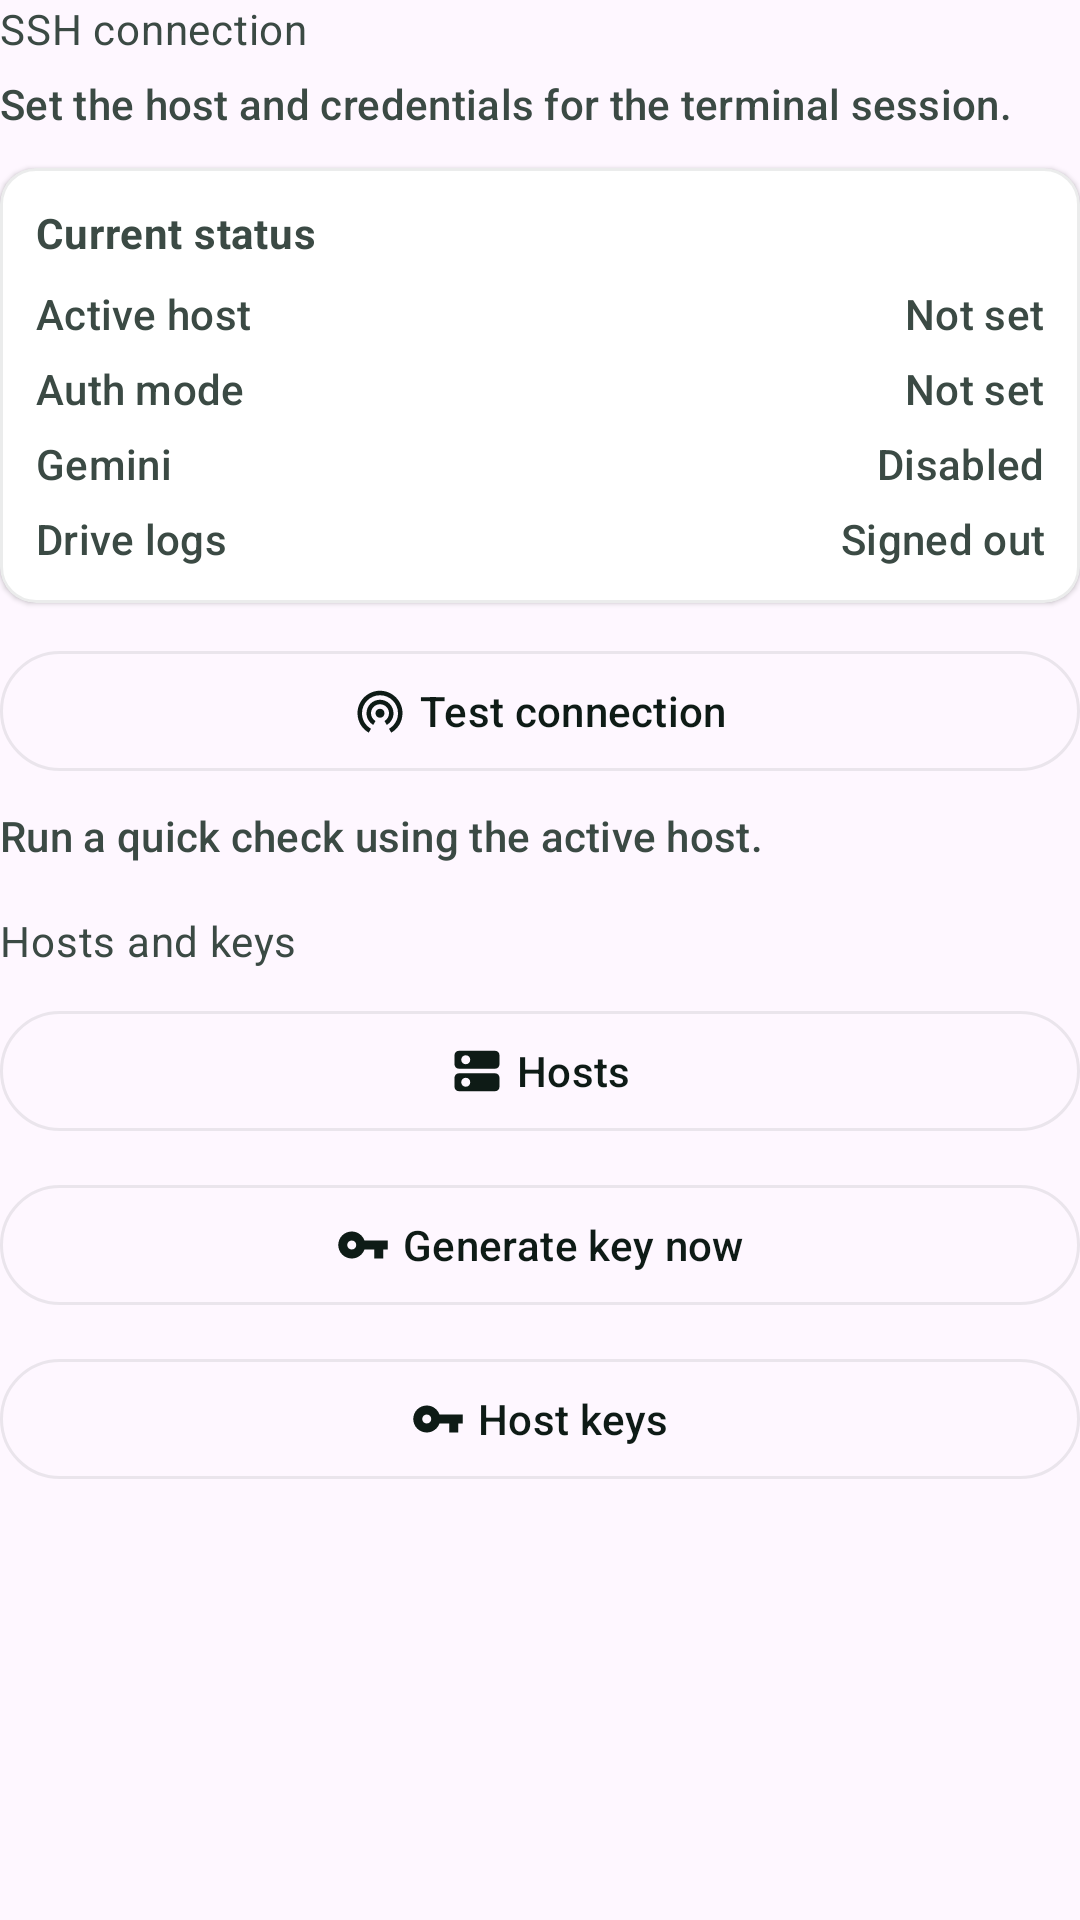

Layout XML and referenced resources for this Android screen:
<!-- AndroidManifest.xml: application theme Theme.Sushi -->
<!-- res/layout/page_settings_ssh.xml -->
<?xml version="1.0" encoding="utf-8"?>
<ScrollView xmlns:android="http://schemas.android.com/apk/res/android"
    xmlns:app="http://schemas.android.com/apk/res-auto"
    android:layout_width="match_parent"
    android:layout_height="match_parent"
    android:fillViewport="true">

    <LinearLayout
        android:layout_width="match_parent"
        android:layout_height="wrap_content"
        android:orientation="vertical"
        android:paddingBottom="16dp">

        <TextView
            android:id="@+id/ssh_section_title"
            style="@style/TextAppearance.Sushi.Body"
            android:layout_width="match_parent"
            android:layout_height="wrap_content"
            android:text="@string/ssh_section_title" />

        <TextView
            android:id="@+id/ssh_section_subtitle"
            style="@style/TextAppearance.Sushi.Caption"
            android:layout_width="match_parent"
            android:layout_height="wrap_content"
            android:layout_marginTop="6dp"
            android:text="@string/ssh_section_subtitle" />

        <com.google.android.material.card.MaterialCardView
            android:id="@+id/settings_summary_card"
            android:layout_width="match_parent"
            android:layout_height="wrap_content"
            android:layout_marginTop="12dp"
            app:cardBackgroundColor="@color/sushi_white"
            app:cardElevation="1dp"
            app:strokeColor="@color/sushi_card_stroke"
            app:strokeWidth="1dp">

            <LinearLayout
                android:layout_width="match_parent"
                android:layout_height="wrap_content"
                android:orientation="vertical"
                android:padding="12dp">

                <TextView
                    android:id="@+id/settings_summary_title"
                    style="@style/TextAppearance.Sushi.Body"
                    android:layout_width="match_parent"
                    android:layout_height="wrap_content"
                    android:text="@string/settings_summary_title"
                    android:textStyle="bold" />

                <LinearLayout
                    android:layout_width="match_parent"
                    android:layout_height="wrap_content"
                    android:layout_marginTop="8dp"
                    android:orientation="horizontal">

                    <TextView
                        android:id="@+id/summary_host_label"
                        style="@style/TextAppearance.Sushi.Caption"
                        android:layout_width="0dp"
                        android:layout_height="wrap_content"
                        android:layout_weight="1"
                        android:text="@string/settings_summary_host_label" />

                    <TextView
                        android:id="@+id/summary_host_value"
                        style="@style/TextAppearance.Sushi.Caption"
                        android:layout_width="0dp"
                        android:layout_height="wrap_content"
                        android:layout_weight="1"
                        android:gravity="end"
                        android:text="@string/settings_summary_host_none" />
                </LinearLayout>

                <LinearLayout
                    android:layout_width="match_parent"
                    android:layout_height="wrap_content"
                    android:layout_marginTop="6dp"
                    android:orientation="horizontal">

                    <TextView
                        android:id="@+id/summary_auth_label"
                        style="@style/TextAppearance.Sushi.Caption"
                        android:layout_width="0dp"
                        android:layout_height="wrap_content"
                        android:layout_weight="1"
                        android:text="@string/settings_summary_auth_label" />

                    <TextView
                        android:id="@+id/summary_auth_value"
                        style="@style/TextAppearance.Sushi.Caption"
                        android:layout_width="0dp"
                        android:layout_height="wrap_content"
                        android:layout_weight="1"
                        android:gravity="end"
                        android:text="@string/settings_summary_auth_none" />
                </LinearLayout>

                <LinearLayout
                    android:layout_width="match_parent"
                    android:layout_height="wrap_content"
                    android:layout_marginTop="6dp"
                    android:orientation="horizontal">

                    <TextView
                        android:id="@+id/summary_gemini_label"
                        style="@style/TextAppearance.Sushi.Caption"
                        android:layout_width="0dp"
                        android:layout_height="wrap_content"
                        android:layout_weight="1"
                        android:text="@string/settings_summary_gemini_label" />

                    <TextView
                        android:id="@+id/summary_gemini_value"
                        style="@style/TextAppearance.Sushi.Caption"
                        android:layout_width="0dp"
                        android:layout_height="wrap_content"
                        android:layout_weight="1"
                        android:gravity="end"
                        android:text="@string/settings_summary_gemini_disabled" />
                </LinearLayout>

                <LinearLayout
                    android:layout_width="match_parent"
                    android:layout_height="wrap_content"
                    android:layout_marginTop="6dp"
                    android:orientation="horizontal">

                    <TextView
                        android:id="@+id/summary_drive_label"
                        style="@style/TextAppearance.Sushi.Caption"
                        android:layout_width="0dp"
                        android:layout_height="wrap_content"
                        android:layout_weight="1"
                        android:text="@string/settings_summary_drive_label" />

                    <TextView
                        android:id="@+id/summary_drive_value"
                        style="@style/TextAppearance.Sushi.Caption"
                        android:layout_width="0dp"
                        android:layout_height="wrap_content"
                        android:layout_weight="1"
                        android:gravity="end"
                        android:text="@string/settings_summary_drive_signed_out" />
                </LinearLayout>
            </LinearLayout>
        </com.google.android.material.card.MaterialCardView>

        <com.google.android.material.button.MaterialButton
            android:id="@+id/test_connection_button"
            style="@style/Widget.Sushi.OutlinedButton"
            android:layout_width="match_parent"
            android:layout_height="wrap_content"
            android:layout_marginTop="12dp"
            android:text="@string/action_test_connection"
            app:icon="@drawable/ic_wifi_tethering"
            app:iconGravity="textStart" />

        <TextView
            android:id="@+id/test_connection_result_text"
            style="@style/TextAppearance.Sushi.Caption"
            android:layout_width="match_parent"
            android:layout_height="wrap_content"
            android:layout_marginTop="8dp"
            android:text="@string/test_connection_idle" />

        <com.google.android.material.button.MaterialButton
            android:id="@+id/copy_connection_diagnostics_button"
            style="@style/Widget.Sushi.OutlinedButton"
            android:layout_width="match_parent"
            android:layout_height="wrap_content"
            android:layout_marginTop="8dp"
            android:text="@string/action_copy_connection_diagnostics"
            android:visibility="gone"
            app:icon="@drawable/ic_content_copy"
            app:iconGravity="textStart" />

        <TextView
            android:id="@+id/hosts_keys_section_title"
            style="@style/TextAppearance.Sushi.Body"
            android:layout_width="match_parent"
            android:layout_height="wrap_content"
            android:layout_marginTop="16dp"
            android:text="@string/settings_hosts_keys_title" />

        <com.google.android.material.button.MaterialButton
            android:id="@+id/manage_hosts_button"
            style="@style/Widget.Sushi.OutlinedButton"
            android:layout_width="match_parent"
            android:layout_height="wrap_content"
            android:layout_marginTop="10dp"
            android:text="@string/action_hosts"
            app:icon="@drawable/ic_dns"
            app:iconGravity="textStart" />

        <com.google.android.material.button.MaterialButton
            android:id="@+id/quick_generate_key_button"
            style="@style/Widget.Sushi.OutlinedButton"
            android:layout_width="match_parent"
            android:layout_height="wrap_content"
            android:layout_marginTop="10dp"
            android:text="@string/action_generate_key_quick"
            app:icon="@drawable/ic_vpn_key"
            app:iconGravity="textStart" />

        <com.google.android.material.button.MaterialButton
            android:id="@+id/manage_host_keys_button"
            style="@style/Widget.Sushi.OutlinedButton"
            android:layout_width="match_parent"
            android:layout_height="wrap_content"
            android:layout_marginTop="10dp"
            android:text="@string/host_keys_title"
            app:icon="@drawable/ic_vpn_key"
            app:iconGravity="textStart" />

    </LinearLayout>
</ScrollView>
<!-- resources referenced by this layout -->
<resources>
  <color name="sushi_card_stroke">#1A3B4A44</color>
  <color name="sushi_white">#FFFFFF</color>
  <!-- drawable ic_content_copy (drawable) -->
  <vector xmlns:android="http://schemas.android.com/apk/res/android"
      android:width="24dp"
      android:height="24dp"
      android:viewportWidth="24"
      android:viewportHeight="24"
      android:tint="?attr/colorControlNormal">
      <path
          android:fillColor="@android:color/white"
          android:pathData="M16,1H4C2.9,1 2,1.9 2,3V17H4V3H16V1ZM19,5H8C6.9,5 6,5.9 6,7V21C6,22.1 6.9,23 8,23H19C20.1,23 21,22.1 21,21V7C21,5.9 20.1,5 19,5ZM19,21H8V7H19V21Z" />
  </vector>
  <!-- drawable ic_vpn_key (drawable) -->
  <vector xmlns:android="http://schemas.android.com/apk/res/android"
      android:width="24dp"
      android:height="24dp"
      android:viewportWidth="24"
      android:viewportHeight="24"
      android:tint="?attr/colorControlNormal">
      <path
          android:fillColor="@android:color/white"
          android:pathData="M12.65,10C11.83,7.67 9.61,6 7,6C3.69,6 1,8.69 1,12C1,15.31 3.69,18 7,18C9.61,18 11.83,16.33 12.65,14H17V18H21V14H23V10H12.65ZM7,14C5.9,14 5,13.1 5,12C5,10.9 5.9,10 7,10C8.1,10 9,10.9 9,12C9,13.1 8.1,14 7,14Z" />
  </vector>
  <string name="action_copy_connection_diagnostics">Copy diagnostics</string>
  <string name="action_generate_key_quick">Generate key now</string>
  <string name="action_hosts">Hosts</string>
  <string name="action_test_connection">Test connection</string>
  <string name="host_keys_title">Host keys</string>
  <string name="settings_hosts_keys_title">Hosts and keys</string>
  <string name="settings_summary_auth_label">Auth mode</string>
  <string name="settings_summary_auth_none">Not set</string>
  <string name="settings_summary_drive_label">Drive logs</string>
  <string name="settings_summary_drive_signed_out">Signed out</string>
  <string name="settings_summary_gemini_disabled">Disabled</string>
  <string name="settings_summary_gemini_label">Gemini</string>
  <string name="settings_summary_host_label">Active host</string>
  <string name="settings_summary_host_none">Not set</string>
  <string name="settings_summary_title">Current status</string>
  <string name="ssh_section_subtitle">Set the host and credentials for the terminal session.</string>
  <string name="ssh_section_title">SSH connection</string>
  <string name="test_connection_idle">Run a quick check using the active host.</string>
  <style name="TextAppearance.Sushi.Body" parent="TextAppearance.Material3.BodyMedium">
          <item name="android:textColor">@color/sushi_slate</item>
      </style>
  <style name="TextAppearance.Sushi.Caption" parent="TextAppearance.Material3.LabelLarge">
          <item name="android:textColor">@color/sushi_slate</item>
      </style>
  <style name="Widget.Sushi.OutlinedButton" parent="Widget.Material3.Button.OutlinedButton">
          <item name="android:textColor">@color/sushi_ink</item>
          <item name="iconTint">@color/sushi_ink</item>
          <item name="strokeColor">@color/sushi_card_stroke</item>
          <item name="rippleColor">@color/sushi_card_stroke</item>
      </style>
  <color name="sushi_slate">#3B4A44</color>
  <color name="sushi_ink">#0E1B16</color>
  <color name="sushi_green">#AD2933</color>
  <color name="sushi_mist">#F2F5F3</color>
  <style name="Widget.Sushi.PrimaryButton" parent="Widget.Material3.Button">
          <item name="cornerRadius">16dp</item>
      </style>
</resources>
